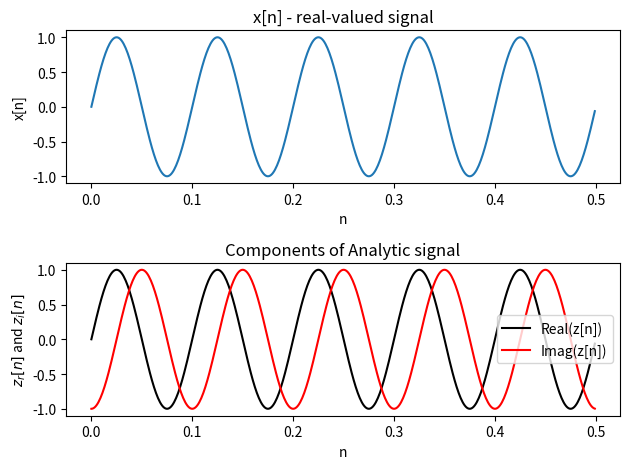

Write the Python code that produced this figure. (Note: this script raises an exception after producing the figure.)
'''
Date: 2021.08.19
Title: Investigate components of an analytic signal
[redacted]
'''
from scipy.fftpack import fft, ifft, fftshift, ifftshift
import numpy as np
import matplotlib.pyplot as plt
from scipy.signal import chirp

def analytic_signal(x):
    '''
    Generate analytic signal using frequency domain approach
    Parameters:
        x : Signal data. Must be real
    Returns:
        z : Analytic signal of x
    '''
    from scipy.fftpack import fft,ifft
    N = len(x)
    X = fft(x,N)
    Z = np.hstack((X[0], 2*X[1:N//2],X[N//2], np.zeros(N//2-1)))
    z = ifft(Z,N)
    return z


t = np.arange(start = 0, stop = 0.5, step = 0.001) #time base
x = np.sin(2*np.pi*10*t) # real-valued f = 10Hz

fig, (ax1,ax2) = plt.subplots(nrows = 2, ncols = 1)
ax1.plot(t,x) # plot the original signal
ax1.set_title('x[n] - real-valued signal')
ax1.set_xlabel('n');ax1.set_ylabel('x[n]')

z = analytic_signal(x) # construct analytic signal

ax2.plot(t, np.real(z), 'k', label = 'Real(z[n])')
ax2.plot(t, np.imag(z), 'r', label = 'Imag(z[n])')
ax2.set_title('Components of Analytic signal')
ax2.set_xlabel('n')
ax2.set_ylabel(r'$z_r[n]$ and $z_i[n]$')
ax2.legend()
fig.tight_layout()
fig.savefig('/home/<user>/DSP_python/Investigate components of an analytic signal.png')
fig.show()
